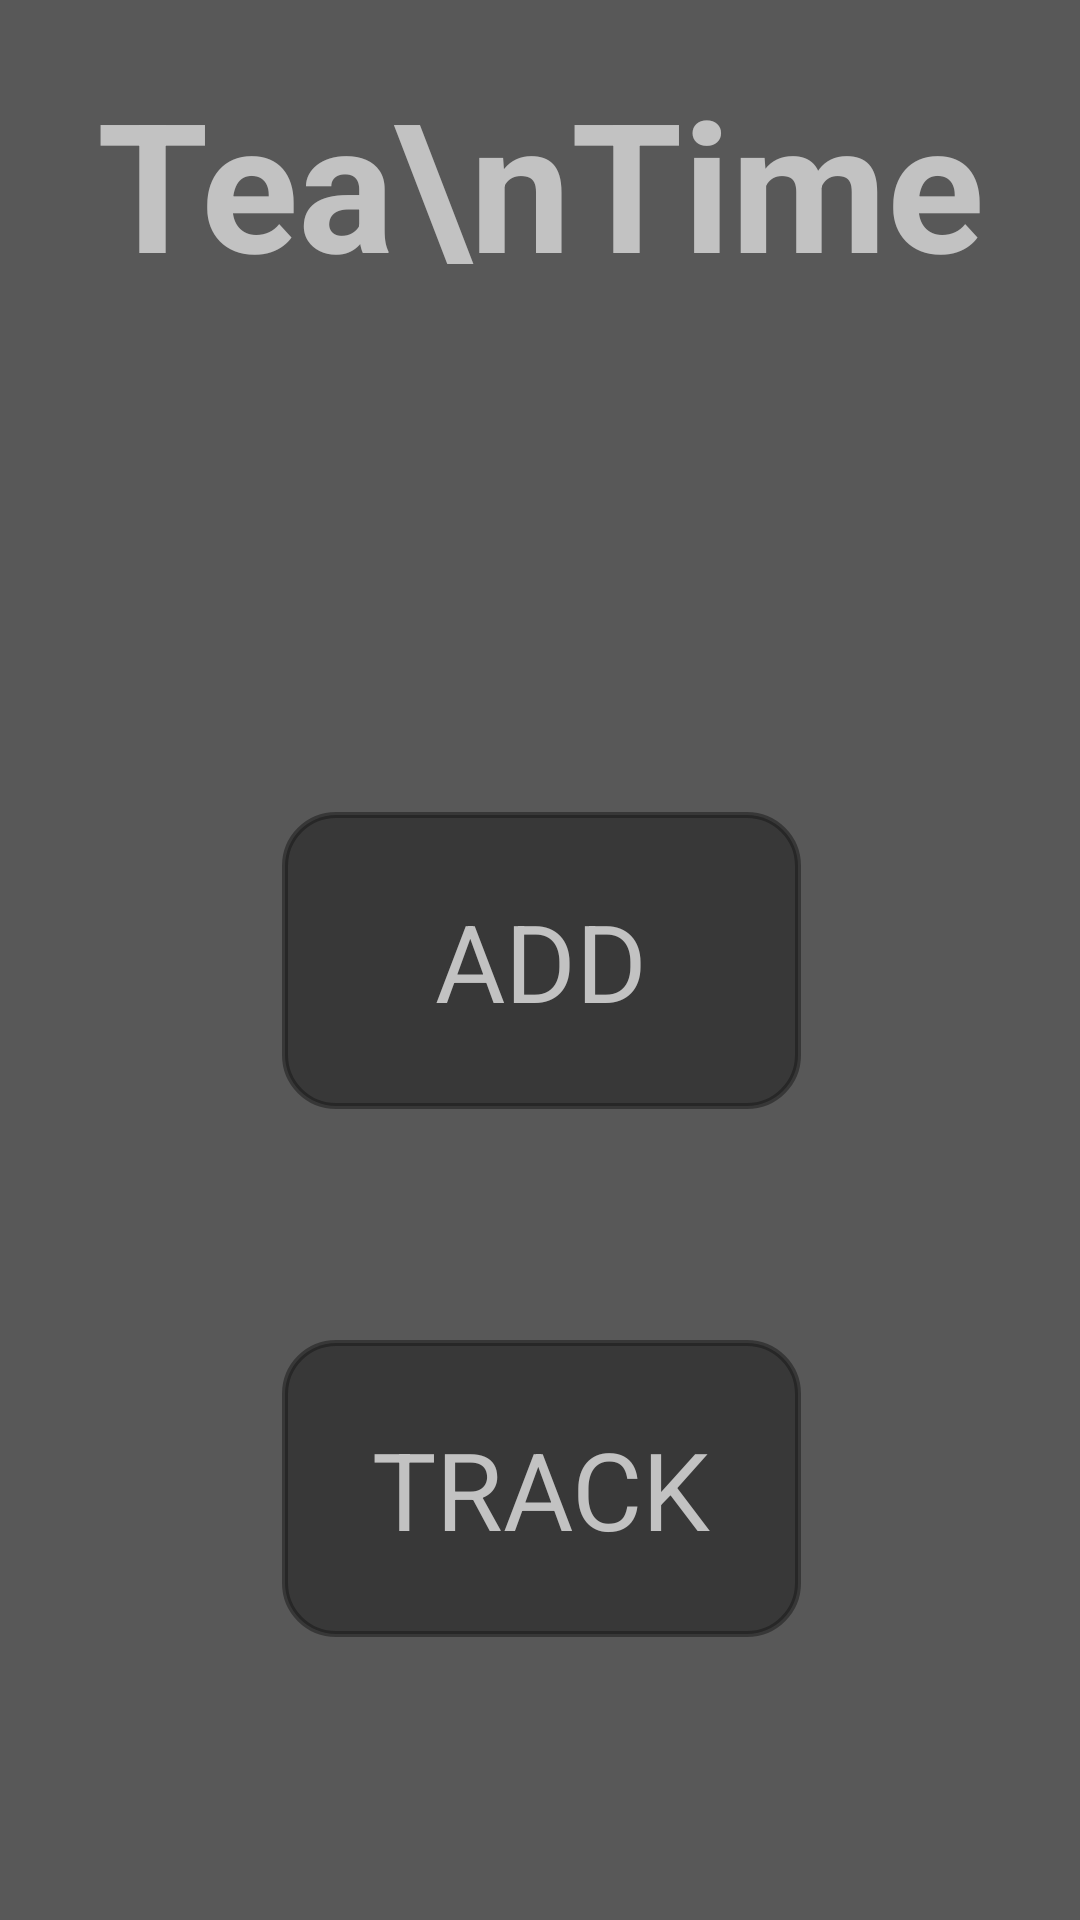

Layout XML and referenced resources for this Android screen:
<!-- AndroidManifest.xml: application theme AppTheme -->
<!-- res/layout/activity_main.xml -->
<?xml version="1.0" encoding="utf-8"?>
<androidx.constraintlayout.widget.ConstraintLayout xmlns:android="http://schemas.android.com/apk/res/android"
    xmlns:app="http://schemas.android.com/apk/res-auto"
    xmlns:tools="http://schemas.android.com/tools"
    android:layout_width="match_parent"
    android:layout_height="match_parent"
    android:background="@color/background"
    tools:context=".MainActivity">

    <Button
        android:id="@+id/Add"
        android:layout_width="173dp"
        android:layout_height="99dp"
        android:layout_marginStart="120dp"
        android:layout_marginTop="316dp"
        android:layout_marginEnd="119dp"
        android:layout_marginBottom="316dp"
        android:background="@drawable/shape"
        android:fontFamily="sans-serif"
        android:onClick="toAdd"
        android:text="Add"
        android:textSize="36sp"
        app:layout_constraintBottom_toBottomOf="parent"
        app:layout_constraintEnd_toEndOf="parent"
        app:layout_constraintStart_toStartOf="parent"
        app:layout_constraintTop_toTopOf="parent" />

    <Button
        android:id="@+id/Track"
        android:layout_width="173dp"
        android:layout_height="99dp"
        android:layout_marginStart="120dp"
        android:layout_marginTop="77dp"
        android:layout_marginEnd="119dp"
        android:background="@drawable/shape"
        android:fontFamily="sans-serif"
        android:onClick="toTrack"
        android:text="Track"
        android:textSize="36sp"
        android:typeface="normal"
        app:layout_constraintEnd_toEndOf="parent"
        app:layout_constraintStart_toStartOf="parent"
        app:layout_constraintTop_toBottomOf="@+id/Add" />

    <TextView
        android:id="@+id/Title"
        android:layout_width="308dp"
        android:layout_height="202dp"
        android:layout_marginStart="52dp"
        android:layout_marginEnd="52dp"
        android:layout_marginBottom="48dp"
        android:fontFamily="sans-serif"
        android:text="Tea\nTime"
        android:textAlignment="center"
        android:textSize="60sp"
        android:textStyle="bold"
        app:layout_constraintBottom_toTopOf="@+id/Add"
        app:layout_constraintEnd_toEndOf="parent"
        app:layout_constraintStart_toStartOf="parent" />

    
</androidx.constraintlayout.widget.ConstraintLayout>
<!-- resources referenced by this layout -->
<resources>
  <color name="background">#585858</color>
  <color name="buttonColor">#79131313</color>
  <!-- drawable bar_icon: png bitmap (drawable-hdpi, 145 bytes) -->
  <!-- drawable shape (drawable) -->
  <?xml version="1.0" encoding="utf-8"?>
  <shape xmlns:android="http://schemas.android.com/apk/res/android" >
      <stroke android:width="2dp"
          android:color="@color/buttonColor"/>
      <gradient
          android:angle="225"
          android:startColor="@color/buttonColor"
          android:endColor="@color/buttonColor"/>
      <corners
          android:bottomLeftRadius="17dp"
          android:bottomRightRadius="17dp"
          android:topLeftRadius="17dp"
          android:topRightRadius="17dp" />
  </shape>
  <style name="AppTheme" parent="Theme.AppCompat.Light.DarkActionBar">
          <item name="android:windowNoTitle">true</item>
          <item name="android:windowFullscreen">true</item>
          <item name="android:windowTranslucentNavigation">true</item>
          <item name="android:textColor">#C2C2C2</item>
      </style>
</resources>
